pico-8 play session: no input (idle), after a click and taps of 🅾, ❎, 🅾+❎, 🅾 in the second before t = 0

[t = 1 s] idle ~1s (no d-pad/buttons)
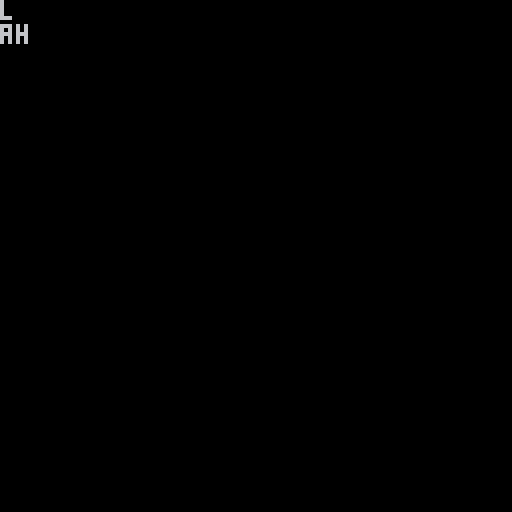

pico-8 cartridge
version 41
__lua__
s="blah"

function _draw()
cls()
ltr=s[2]
print(ltr)
print(sub(s,3,nil))
end
__gfx__
00000000000000000000000000000000000000000000000000000000000000000000000000000000000000000000000000000000000000000000000000000000
00000000000000000000000000000000000000000000000000000000000000000000000000000000000000000000000000000000000000000000000000000000
00700700000000000000000000000000000000000000000000000000000000000000000000000000000000000000000000000000000000000000000000000000
00077000000000000000000000000000000000000000000000000000000000000000000000000000000000000000000000000000000000000000000000000000
00077000000000000000000000000000000000000000000000000000000000000000000000000000000000000000000000000000000000000000000000000000
00700700000000000000000000000000000000000000000000000000000000000000000000000000000000000000000000000000000000000000000000000000
